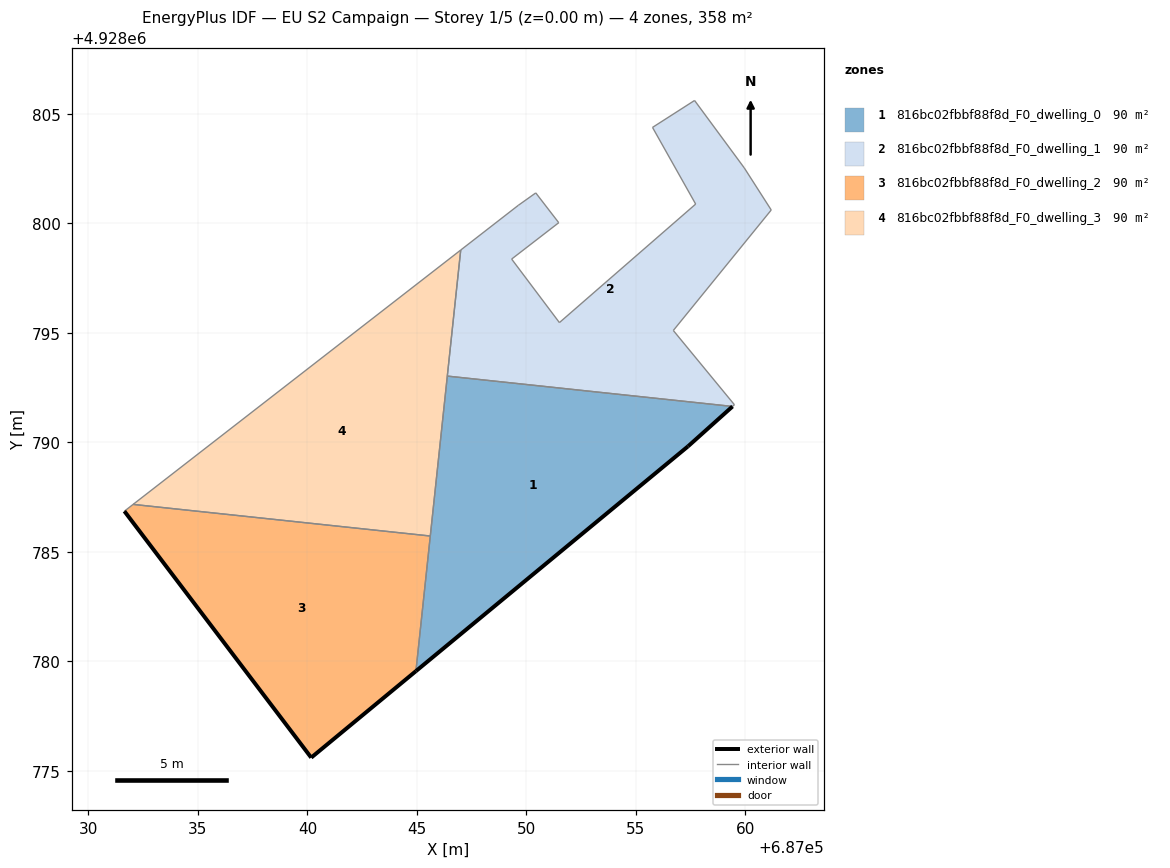
=== STOREY PLAN SPEC (per zone: floor XY polygon, exterior-wall plan segments, windows/doors) ===
zone 1: 816bc02fbbf88f8d_F0_dwelling_0  (89.6 m²)
  floor: (687057.38, 4928789.81) (687059.41, 4928791.63) (687046.39, 4928793.02) (687044.95, 4928779.55)
  exterior wall: (687057.38, 4928789.81) – (687044.95, 4928779.55)  [16.1 m]
  exterior wall: (687059.41, 4928791.63) – (687057.38, 4928789.81)  [2.7 m]
  interior walls: 3
zone 2: 816bc02fbbf88f8d_F0_dwelling_1  (89.6 m²)
  floor: (687059.49, 4928791.71) (687056.70, 4928795.10) (687061.18, 4928800.60) (687059.94, 4928802.52) (687057.68, 4928805.60) (687055.76, 4928804.37) (687057.72, 4928800.87) (687051.51, 4928795.46) (687049.32, 4928798.36) (687051.47, 4928800.02) (687050.43, 4928801.38) (687049.62, 4928800.81) (687047.00, 4928798.78) (687046.39, 4928793.02) (687059.41, 4928791.63)
  interior walls: 15
zone 3: 816bc02fbbf88f8d_F0_dwelling_2  (89.6 m²)
  floor: (687044.95, 4928779.55) (687045.61, 4928785.72) (687032.05, 4928787.16) (687031.65, 4928786.85) (687040.18, 4928775.60)
  exterior wall: (687044.95, 4928779.55) – (687040.18, 4928775.60)  [6.2 m]
  exterior wall: (687040.18, 4928775.60) – (687031.65, 4928786.85)  [14.1 m]
  interior walls: 3
zone 4: 816bc02fbbf88f8d_F0_dwelling_3  (89.6 m²)
  floor: (687045.61, 4928785.72) (687047.00, 4928798.78) (687032.05, 4928787.16)
  interior walls: 4

=== DERIVED (storey summary) ===
Building: EU S2 Campaign
Storey: 1 of 5  (floor level z = 0.00 m)
Storey gross floor area: 358.2 m²
Zones on this storey: 4
  - 816bc02fbbf88f8d_F0_dwelling_0: floor 89.6 m²; exterior wall 18.8 m (56.5 m²); WWR 0.0%
  - 816bc02fbbf88f8d_F0_dwelling_1: floor 89.6 m²
  - 816bc02fbbf88f8d_F0_dwelling_2: floor 89.6 m²; exterior wall 20.3 m (61.0 m²); WWR 0.0%
  - 816bc02fbbf88f8d_F0_dwelling_3: floor 89.6 m²
Zone adjacency (shared interzone walls):
  - 816bc02fbbf88f8d_F0_dwelling_0 ↔ 816bc02fbbf88f8d_F0_dwelling_1
  - 816bc02fbbf88f8d_F0_dwelling_0 ↔ 816bc02fbbf88f8d_F0_dwelling_2
  - 816bc02fbbf88f8d_F0_dwelling_0 ↔ 816bc02fbbf88f8d_F0_dwelling_3
  - 816bc02fbbf88f8d_F0_dwelling_1 ↔ 816bc02fbbf88f8d_F0_dwelling_3
  - 816bc02fbbf88f8d_F0_dwelling_2 ↔ 816bc02fbbf88f8d_F0_dwelling_3